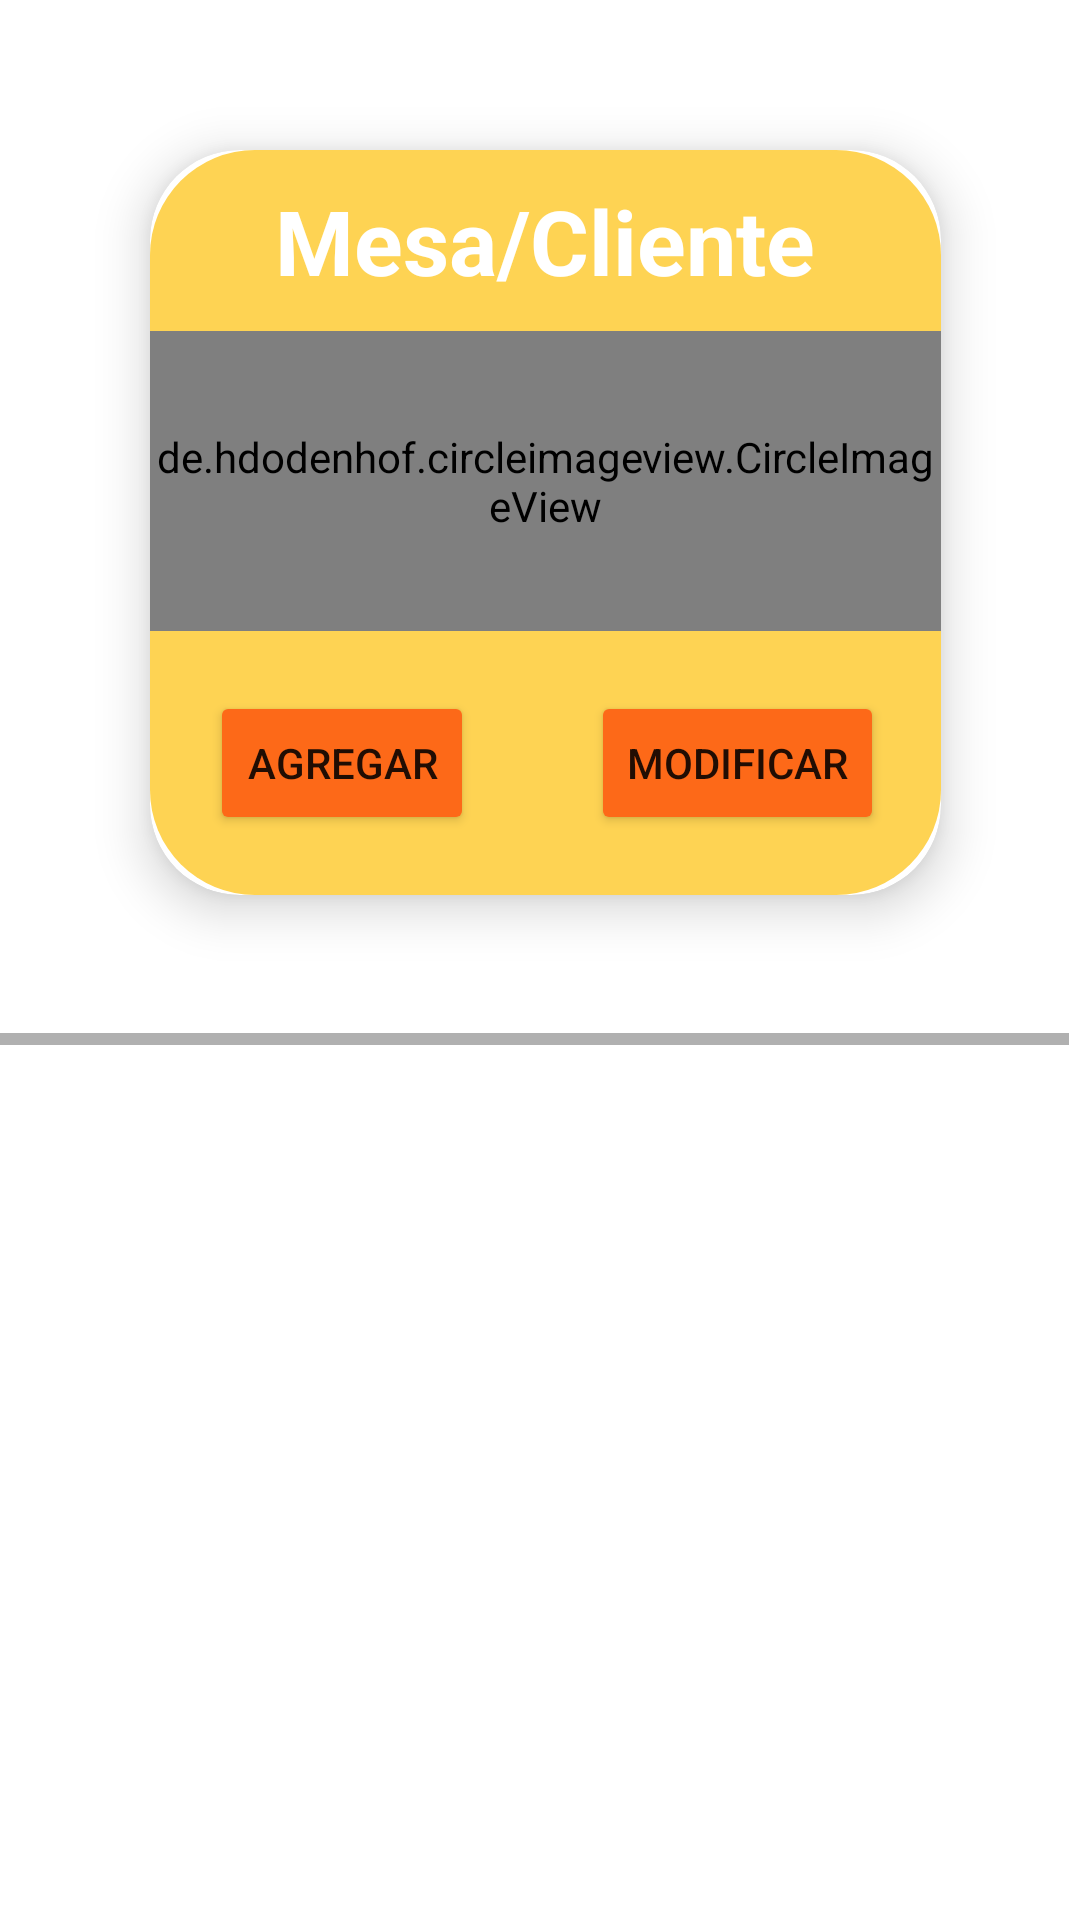

The Android layout XML behind this screen, and the referenced resources:
<!-- AndroidManifest.xml: application theme Theme.MoviTaco -->
<!-- res/layout/ventaslocales.xml -->
<?xml version="1.0" encoding="utf-8"?>
<androidx.constraintlayout.widget.ConstraintLayout xmlns:android="http://schemas.android.com/apk/res/android"
    xmlns:tools="http://schemas.android.com/tools"
    android:layout_width="match_parent"
    android:layout_height="match_parent"
    xmlns:app="http://schemas.android.com/apk/res-auto">

    <HorizontalScrollView
        android:layout_width="match_parent"
        android:layout_height="wrap_content"
        android:layout_marginTop="5dp"
        tools:ignore="MissingConstraints">

        <LinearLayout
            android:layout_width="match_parent"
            android:layout_height="wrap_content"
            android:orientation="horizontal">

            <androidx.cardview.widget.CardView
                android:layout_width="match_parent"
                android:layout_height="match_parent"
                android:layout_margin="50dp"
                app:cardCornerRadius="30dp"
                app:cardElevation="10dp">

                <LinearLayout
                    android:layout_width="match_parent"
                    android:layout_height="wrap_content"
                    android:background="@drawable/while_background"
                    android:orientation="vertical">

                    <TextView
                        android:layout_width="wrap_content"
                        android:layout_height="wrap_content"
                        android:layout_gravity="center"
                        android:padding="10dp"
                        android:text="Mesa/Cliente"
                        android:textStyle="bold"
                        android:textColor="#FFF"
                        android:textSize="30sp" />

                    <de.hdodenhof.circleimageview.CircleImageView
                        android:layout_width="match_parent"
                        android:layout_height="100dp"
                        android:src="@drawable/ic_table" />

                    <LinearLayout
                        android:layout_width="wrap_content"
                        android:layout_height="match_parent"
                        android:orientation="horizontal">

                        <Button
                            android:id="@+id/btnAgregarPedidoLocal"
                            android:layout_width="wrap_content"
                            android:layout_height="wrap_content"
                            android:layout_gravity="center"
                            android:layout_margin="20dp"
                            android:backgroundTint="#fd6918"
                            android:text="Agregar"
                            app:cornerRadius="10dp"/>

                        <Button
                            android:id="@+id/btnCuentaLocal"
                            android:layout_width="wrap_content"
                            android:layout_height="wrap_content"
                            android:layout_gravity="center"
                            android:layout_margin="19dp"
                            android:backgroundTint="#fd6918"
                            android:text="Modificar"
                            app:cornerRadius="10dp"/>

                    </LinearLayout>

                </LinearLayout>

            </androidx.cardview.widget.CardView>

        </LinearLayout>

    </HorizontalScrollView>

</androidx.constraintlayout.widget.ConstraintLayout>
<!-- resources referenced by this layout -->
<resources>
  <!-- drawable ic_table (drawable) -->
  <vector android:height="24dp" android:tint="#FD6918"
      android:viewportHeight="24" android:viewportWidth="24"
      android:width="24dp" xmlns:android="http://schemas.android.com/apk/res/android">
      <path android:fillColor="@android:color/white" android:pathData="M21.96,9.73l-1.43,-5C20.41,4.3 20.02,4 19.57,4H4.43C3.98,4 3.59,4.3 3.47,4.73l-1.43,5C1.86,10.36 2.34,11 3,11h2.2L4,20h2l0.67,-5h10.67L18,20h2l-1.2,-9H21C21.66,11 22.14,10.36 21.96,9.73zM6.93,13l0.27,-2h9.6l0.27,2H6.93z"/>
  </vector>
  <!-- drawable while_background (drawable) -->
  <?xml version="1.0" encoding="utf-8"?>
  <selector xmlns:android="http://schemas.android.com/apk/res/android">
      <item>
          <shape android:shape="rectangle">
              <solid android:color="#fed353"/>
              <corners android:radius="35dp"/>
          </shape>
      </item>
  </selector>
  <style name="Theme.MoviTaco" parent="Theme.MaterialComponents.DayNight.NoActionBar">
          
          <item name="colorPrimary">@color/purple_500</item>
          <item name="colorPrimaryVariant">@color/purple_700</item>
          <item name="colorOnPrimary">@color/white</item>
          
          <item name="colorSecondary">@color/teal_200</item>
          <item name="colorSecondaryVariant">@color/teal_700</item>
          <item name="colorOnSecondary">@color/black</item>
          
          <item name="android:statusBarColor">?attr/colorPrimaryVariant</item>
          
      </style>
  <color name="purple_500">#fed353</color>
  <color name="purple_700">#fd6918</color>
  <color name="white">#FFFFFFFF</color>
  <color name="teal_200">#FF03DAC5</color>
  <color name="teal_700">#FF018786</color>
  <color name="black">#FF000000</color>
</resources>
